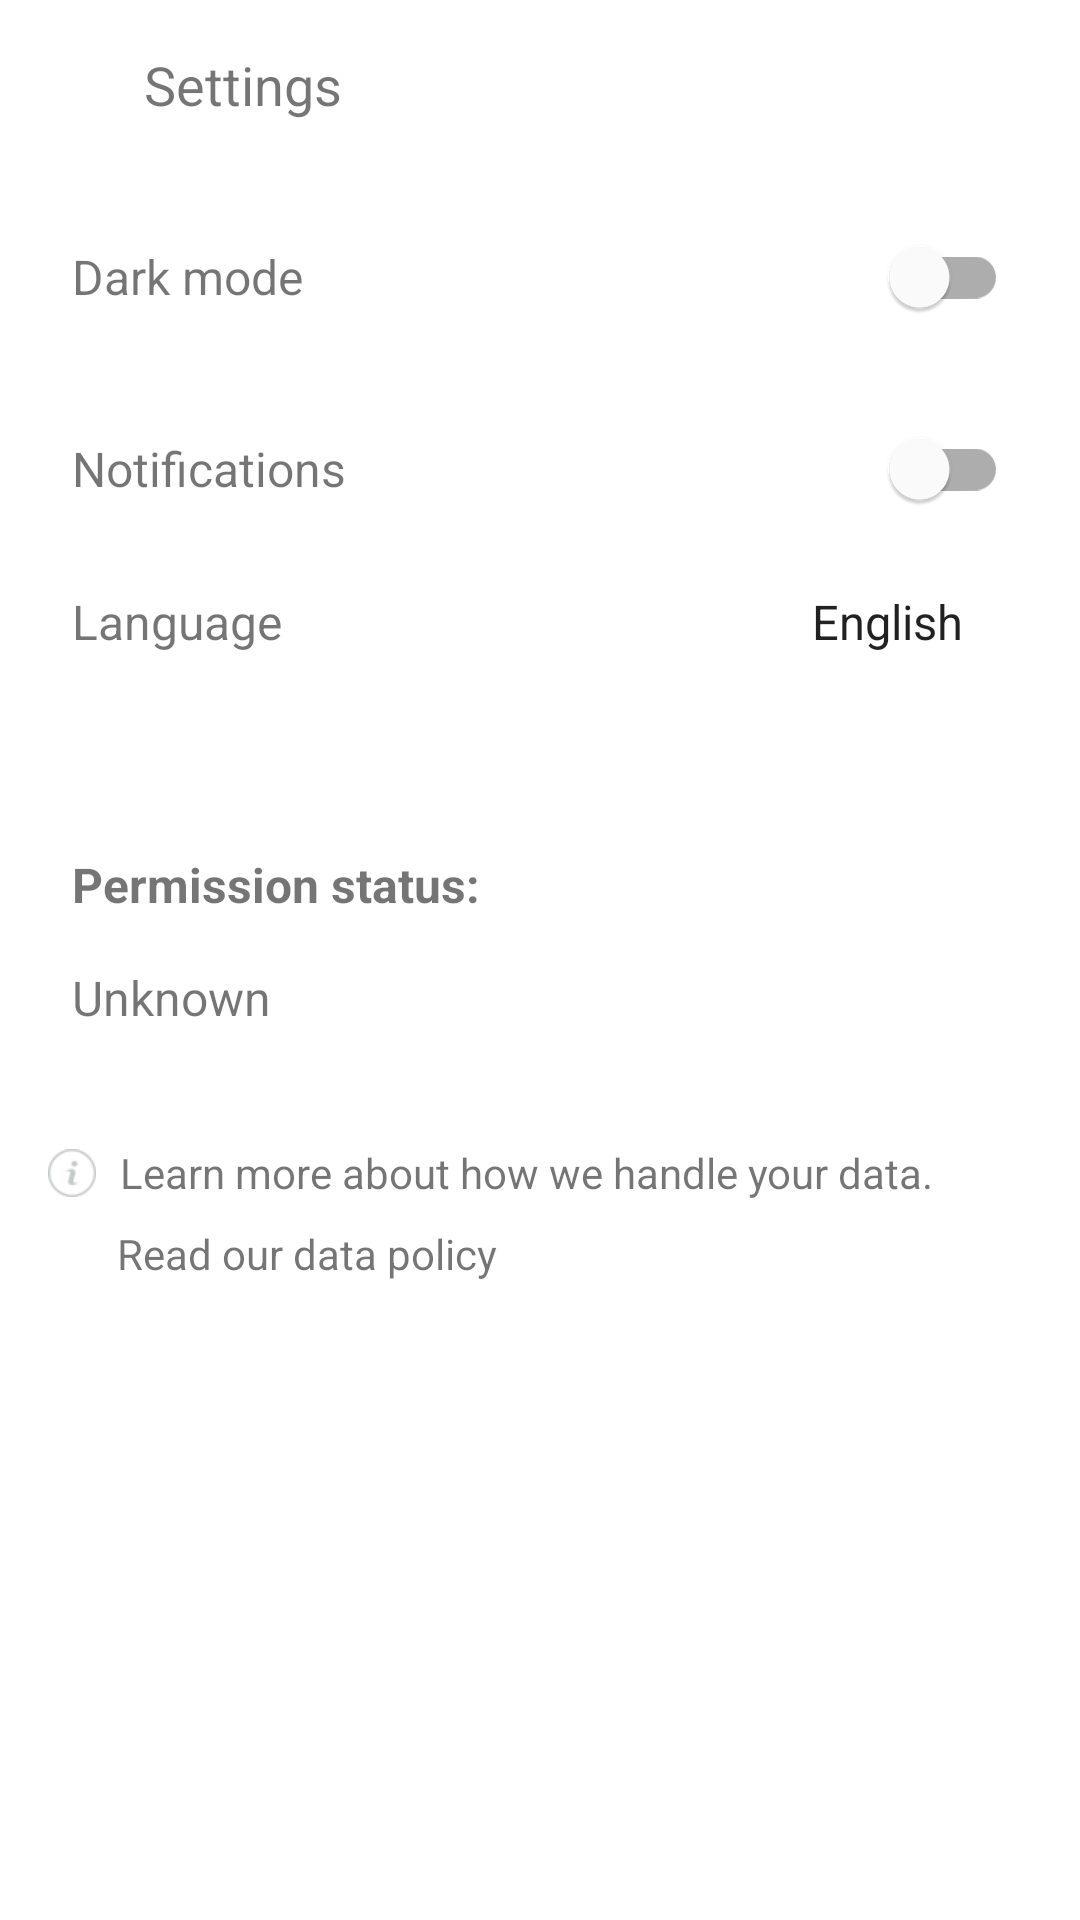

Here is an Android app screen rendered from its layout file. Give the layout XML and the strings, colors and styles it references.
<!-- AndroidManifest.xml: application theme Theme.HealthWaves -->
<!-- res/layout/fragment_settings.xml -->
<?xml version="1.0" encoding="utf-8"?>
<LinearLayout xmlns:android="http://schemas.android.com/apk/res/android"
    android:layout_width="match_parent"
    android:layout_height="match_parent"
    xmlns:app="http://schemas.android.com/apk/res-auto"
    android:orientation="vertical"
    android:padding="16dp">

    <LinearLayout
        android:layout_width="match_parent"
        android:layout_height="wrap_content"
        android:orientation="horizontal"
        android:layout_gravity="center_vertical"
        android:gravity="center_vertical">

        <ImageButton
            android:id="@+id/back_button"
            android:layout_width="wrap_content"
            android:layout_height="wrap_content"
            android:src="@drawable/ic_arrow_back"
            android:contentDescription="@string/back"
            android:background="?android:attr/selectableItemBackgroundBorderless" />

        <TextView
            android:layout_width="wrap_content"
            android:layout_height="wrap_content"
            android:text="@string/settings"
            android:textSize="18sp"
            android:layout_marginStart="8dp"
            android:layout_gravity="center_vertical" />
    </LinearLayout>

    <ScrollView
        android:layout_width="match_parent"
        android:layout_height="match_parent">

        <LinearLayout
            android:layout_width="match_parent"
            android:layout_height="wrap_content"
            android:orientation="vertical"
            android:layout_marginTop="20dp">

            <LinearLayout
                android:layout_width="match_parent"
                android:layout_height="wrap_content"
                android:orientation="horizontal"
                android:gravity="center_vertical"
                android:padding="8dp">

                <TextView
                    android:layout_width="0dp"
                    android:layout_height="wrap_content"
                    android:layout_weight="1"
                    android:text="@string/dark_mode"
                    android:textSize="16sp" />

                <com.google.android.material.switchmaterial.SwitchMaterial
                    android:id="@+id/dark_mode_switch"
                    android:layout_width="wrap_content"
                    android:layout_height="wrap_content" />
            </LinearLayout>

            <LinearLayout
                android:layout_width="match_parent"
                android:layout_height="wrap_content"
                android:orientation="horizontal"
                android:gravity="center_vertical"
                android:padding="8dp">

                <TextView
                    android:layout_width="0dp"
                    android:layout_height="wrap_content"
                    android:layout_weight="1"
                    android:text="@string/notification"
                    android:textSize="16sp" />

                <com.google.android.material.switchmaterial.SwitchMaterial
                    android:id="@+id/notifications_switch"
                    android:layout_width="wrap_content"
                    android:layout_height="wrap_content" />
            </LinearLayout>

            <LinearLayout
                android:layout_width="match_parent"
                android:layout_height="wrap_content"
                android:orientation="horizontal"
                android:gravity="center_vertical"
                android:padding="8dp">

                <TextView
                    android:layout_width="0dp"
                    android:layout_height="wrap_content"
                    android:layout_weight="1"
                    android:text="@string/language"
                    android:textSize="16sp" />

                <Spinner
                    android:id="@+id/language"
                    android:layout_width="wrap_content"
                    android:layout_height="wrap_content"
                    android:entries="@array/languages"
                    android:background="@color/backgroundColor"
                    android:popupBackground="@color/backgroundColor"/>
            </LinearLayout>

            <LinearLayout
                android:layout_width="wrap_content"
                android:layout_height="wrap_content"
                android:orientation="horizontal"
                android:layout_marginTop="50dp"
                app:layout_constraintTop_toTopOf="parent"
                app:layout_constraintStart_toStartOf="parent">

                <TextView
                    android:id="@+id/permission_status_title"
                    android:layout_width="wrap_content"
                    android:layout_height="wrap_content"
                    android:textStyle="bold"
                    android:text="@string/permission_status_title"
                    android:textSize="16sp"
                    android:padding="8dp"/>

            </LinearLayout>
            <TextView
                android:id="@+id/permission_status"
                android:layout_width="wrap_content"
                android:layout_height="wrap_content"
                android:text="@string/Permission_status_default"
                android:textSize="16sp"
                android:padding="8dp"/>

            <androidx.constraintlayout.widget.ConstraintLayout
                android:layout_width="wrap_content"
                android:layout_height="wrap_content"
                android:layout_marginTop="30dp"
                app:layout_constraintTop_toBottomOf="@id/permission_status"
                app:layout_constraintStart_toStartOf="parent">

                <ImageView
                    android:id="@+id/info_icon"
                    android:layout_width="16dp"
                    android:layout_height="16dp"
                    android:contentDescription="@string/info_icon"
                    android:src="@drawable/info"
                    app:layout_constraintStart_toStartOf="parent"
                    app:layout_constraintTop_toTopOf="parent"
                    app:layout_constraintBottom_toBottomOf="parent"/>

                <TextView
                    android:id="@+id/data_policy_info"
                    android:layout_width="wrap_content"
                    android:layout_height="wrap_content"
                    android:textColor="@color/data_policy_info"
                    android:text="@string/data_info"
                    android:layout_marginStart="8dp"
                    app:layout_constraintStart_toEndOf="@id/info_icon"
                    app:layout_constraintTop_toTopOf="parent"
                    app:layout_constraintBottom_toBottomOf="parent"/>
            </androidx.constraintlayout.widget.ConstraintLayout>

            <TextView
                android:id="@+id/data_policy_link"
                android:layout_width="wrap_content"
                android:layout_height="wrap_content"
                android:text="@string/read_data_policy"
                android:textColor="@color/data_policy_link"
                android:padding="8dp"
                android:layout_marginStart="15dp"/>

        </LinearLayout>
    </ScrollView>
</LinearLayout>
<!-- resources referenced by this layout -->
<resources>
  <string-array name="languages">
          <item>English</item>
          <item>French</item>
          <item>Spanish</item>
          <item>Chinese</item>
      </string-array>
  <color name="backgroundColor">#121212</color>
  <!-- drawable ic_arrow_back (drawable) -->
  <?xml version="1.0" encoding="utf-8"?>
  <vector xmlns:android="http://schemas.android.com/apk/res/android"
      android:width="24dp"
      android:height="24dp"
      android:viewportWidth="24"
      android:viewportHeight="24">
      <path
          android:fillColor="@color/colorOnBackground"
      android:pathData="M19,11H7.83l5.59-5.59L12,4l-8,8 8,8 1.42-1.41L7.83,13H19v-2z"/>
  </vector>
  <!-- drawable info: png bitmap (drawable, 1350 bytes) -->
  <string name="Permission_status_default">Unknown</string>
  <string name="back">Back</string>
  <string name="dark_mode">Dark mode</string>
  <string name="data_info">Learn more about how we handle your data.</string>
  <string name="info_icon">info icon</string>
  <string name="language">Language</string>
  <string name="notification">Notifications</string>
  <string name="permission_status_title">Permission status:</string>
  <string name="read_data_policy">Read our data policy</string>
  <string name="settings">Settings</string>
  <style name="Theme.HealthWaves" parent="Base.Theme.HealthWaves" />
  <color name="colorOnBackground">#FFFFFFFF</color>
  <style name="Base.Theme.HealthWaves" parent="Theme.MaterialComponents.DayNight.NoActionBar">
          
          
          <item name="colorPrimary">@color/green2</item>
          <item name="colorPrimaryVariant">@color/green3</item>
          <item name="colorOnPrimary">@color/white</item>
          <item name="backgroundColor">@color/backgroundColor</item>
          <item name="colorOnBackground">@color/colorOnBackground</item>
          <item name="colorAccent">@color/pink2</item>
          <item name="colorSecondary">@color/sage</item>
      </style>
  <color name="green2">#91A361</color>
  <color name="green3">#698F3F</color>
  <color name="white">#FFFFFFFF</color>
  <color name="pink2">#FFADA8</color>
  <color name="sage">#D3DDC2</color>
</resources>
